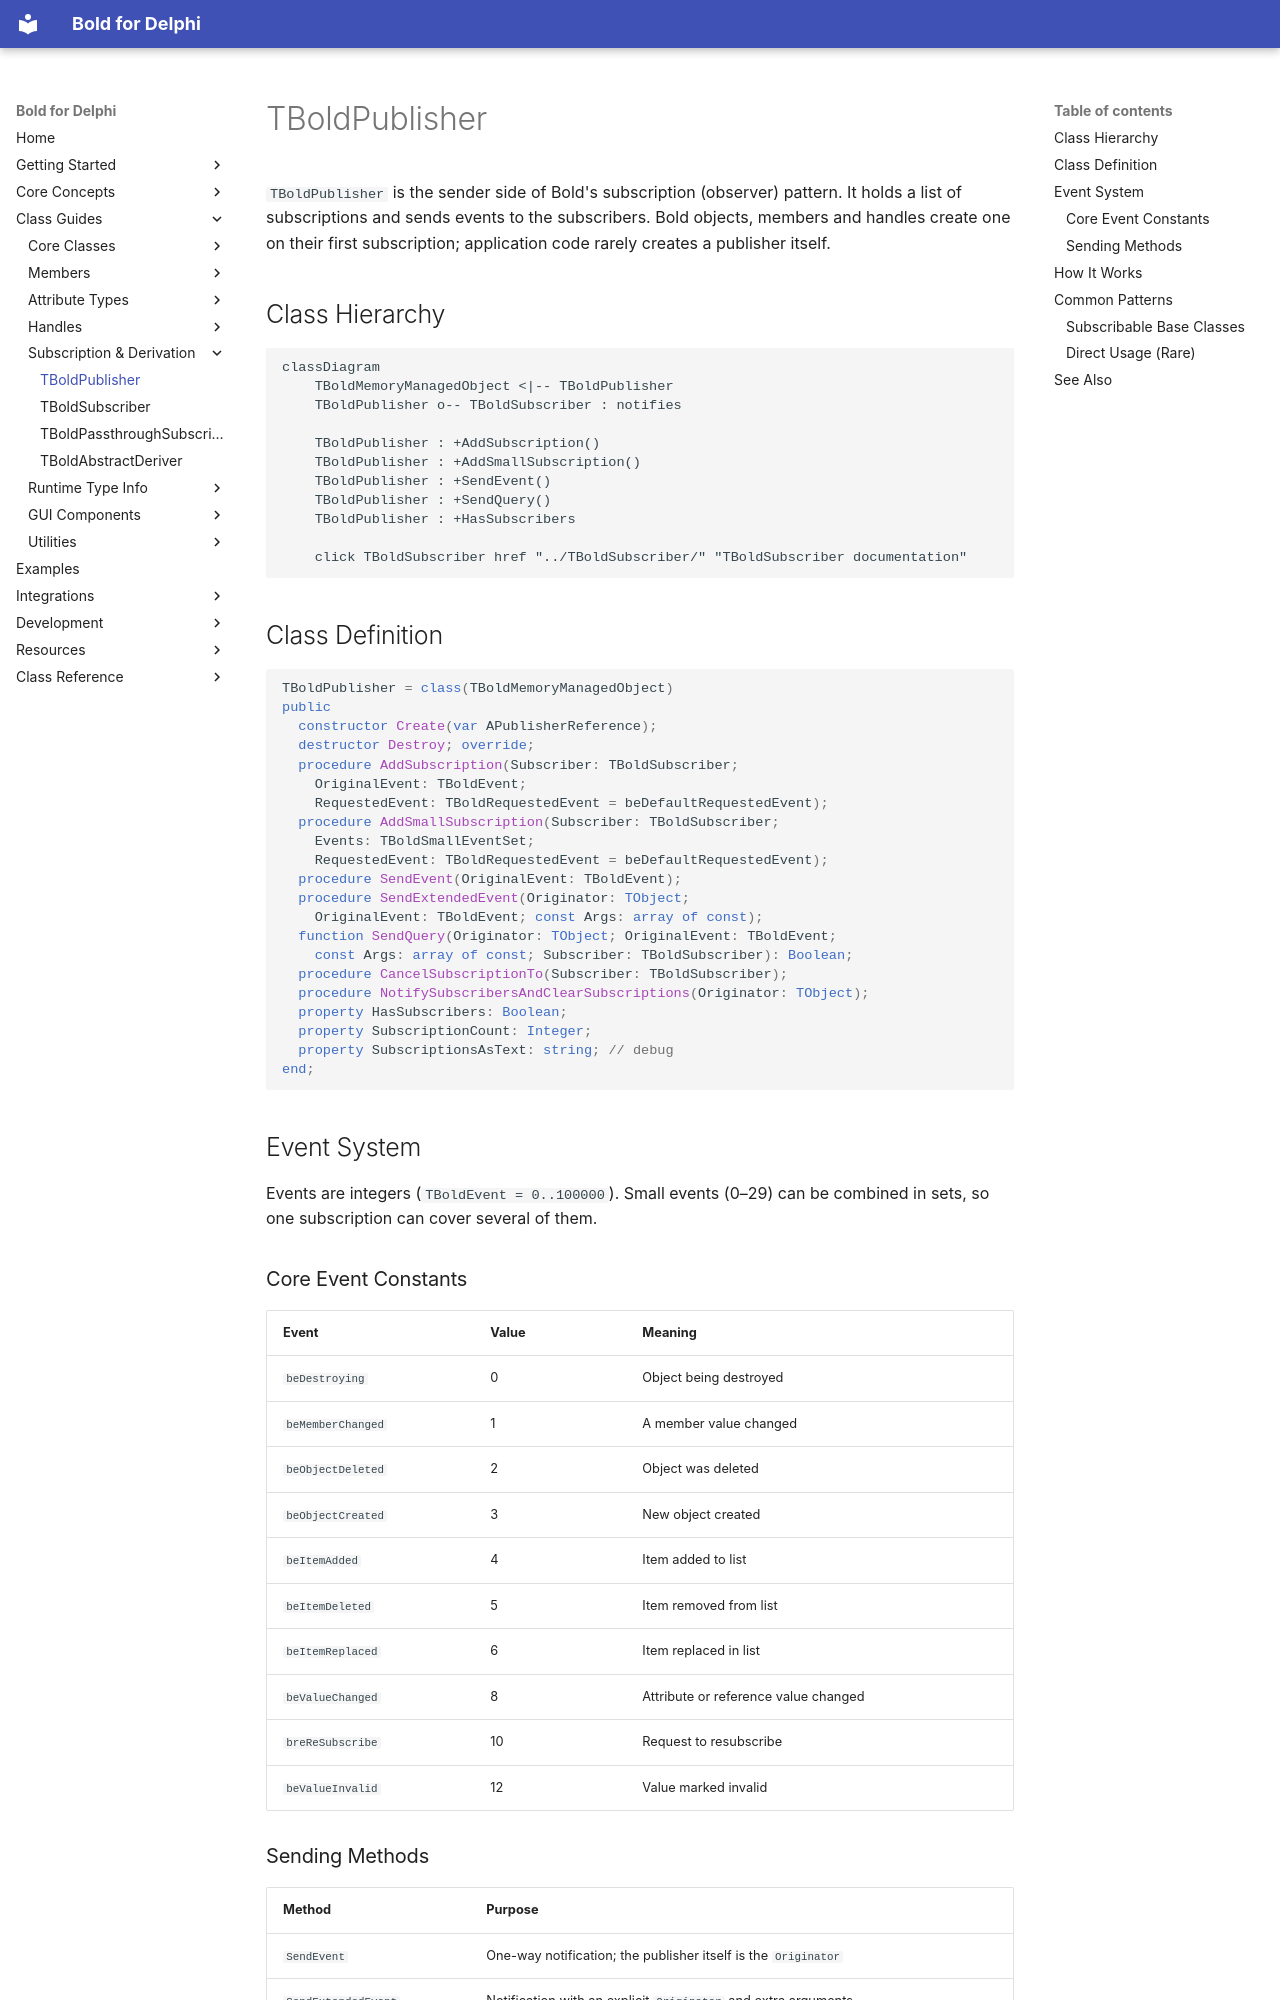

repository: bero/BoldForDelphi · page: classes/TBoldPublisher/index.html · generator: mkdocs

# TBoldPublisher

`TBoldPublisher` is the sender side of Bold's subscription (observer) pattern. It holds a list of subscriptions and
sends events to the subscribers. Bold objects, members and handles create one on their first subscription;
application code rarely creates a publisher itself.

## Class Hierarchy

```mermaid
classDiagram
    TBoldMemoryManagedObject <|-- TBoldPublisher
    TBoldPublisher o-- TBoldSubscriber : notifies

    TBoldPublisher : +AddSubscription()
    TBoldPublisher : +AddSmallSubscription()
    TBoldPublisher : +SendEvent()
    TBoldPublisher : +SendQuery()
    TBoldPublisher : +HasSubscribers

    click TBoldSubscriber href "../TBoldSubscriber/" "TBoldSubscriber documentation"
```

## Class Definition

```pascal
TBoldPublisher = class(TBoldMemoryManagedObject)
public
  constructor Create(var APublisherReference);
  destructor Destroy; override;
  procedure AddSubscription(Subscriber: TBoldSubscriber;
    OriginalEvent: TBoldEvent;
    RequestedEvent: TBoldRequestedEvent = beDefaultRequestedEvent);
  procedure AddSmallSubscription(Subscriber: TBoldSubscriber;
    Events: TBoldSmallEventSet;
    RequestedEvent: TBoldRequestedEvent = beDefaultRequestedEvent);
  procedure SendEvent(OriginalEvent: TBoldEvent);
  procedure SendExtendedEvent(Originator: TObject;
    OriginalEvent: TBoldEvent; const Args: array of const);
  function SendQuery(Originator: TObject; OriginalEvent: TBoldEvent;
    const Args: array of const; Subscriber: TBoldSubscriber): Boolean;
  procedure CancelSubscriptionTo(Subscriber: TBoldSubscriber);
  procedure NotifySubscribersAndClearSubscriptions(Originator: TObject);
  property HasSubscribers: Boolean;
  property SubscriptionCount: Integer;
  property SubscriptionsAsText: string; // debug
end;
```

## Event System

Events are integers (`TBoldEvent = 0..100000`). Small events (0–29) can be combined in sets, so one subscription
can cover several of them.

### Core Event Constants

| Event | Value | Meaning |
|-------|-------|---------|
| `beDestroying` | 0 | Object being destroyed |
| `beMemberChanged` | 1 | A member value changed |
| `beObjectDeleted` | 2 | Object was deleted |
| `beObjectCreated` | 3 | New object created |
| `beItemAdded` | 4 | Item added to list |
| `beItemDeleted` | 5 | Item removed from list |
| `beItemReplaced` | 6 | Item replaced in list |
| `beValueChanged` | 8 | Attribute or reference value changed |
| `breReSubscribe` | 10 | Request to resubscribe |
| `beValueInvalid` | 12 | Value marked invalid |
